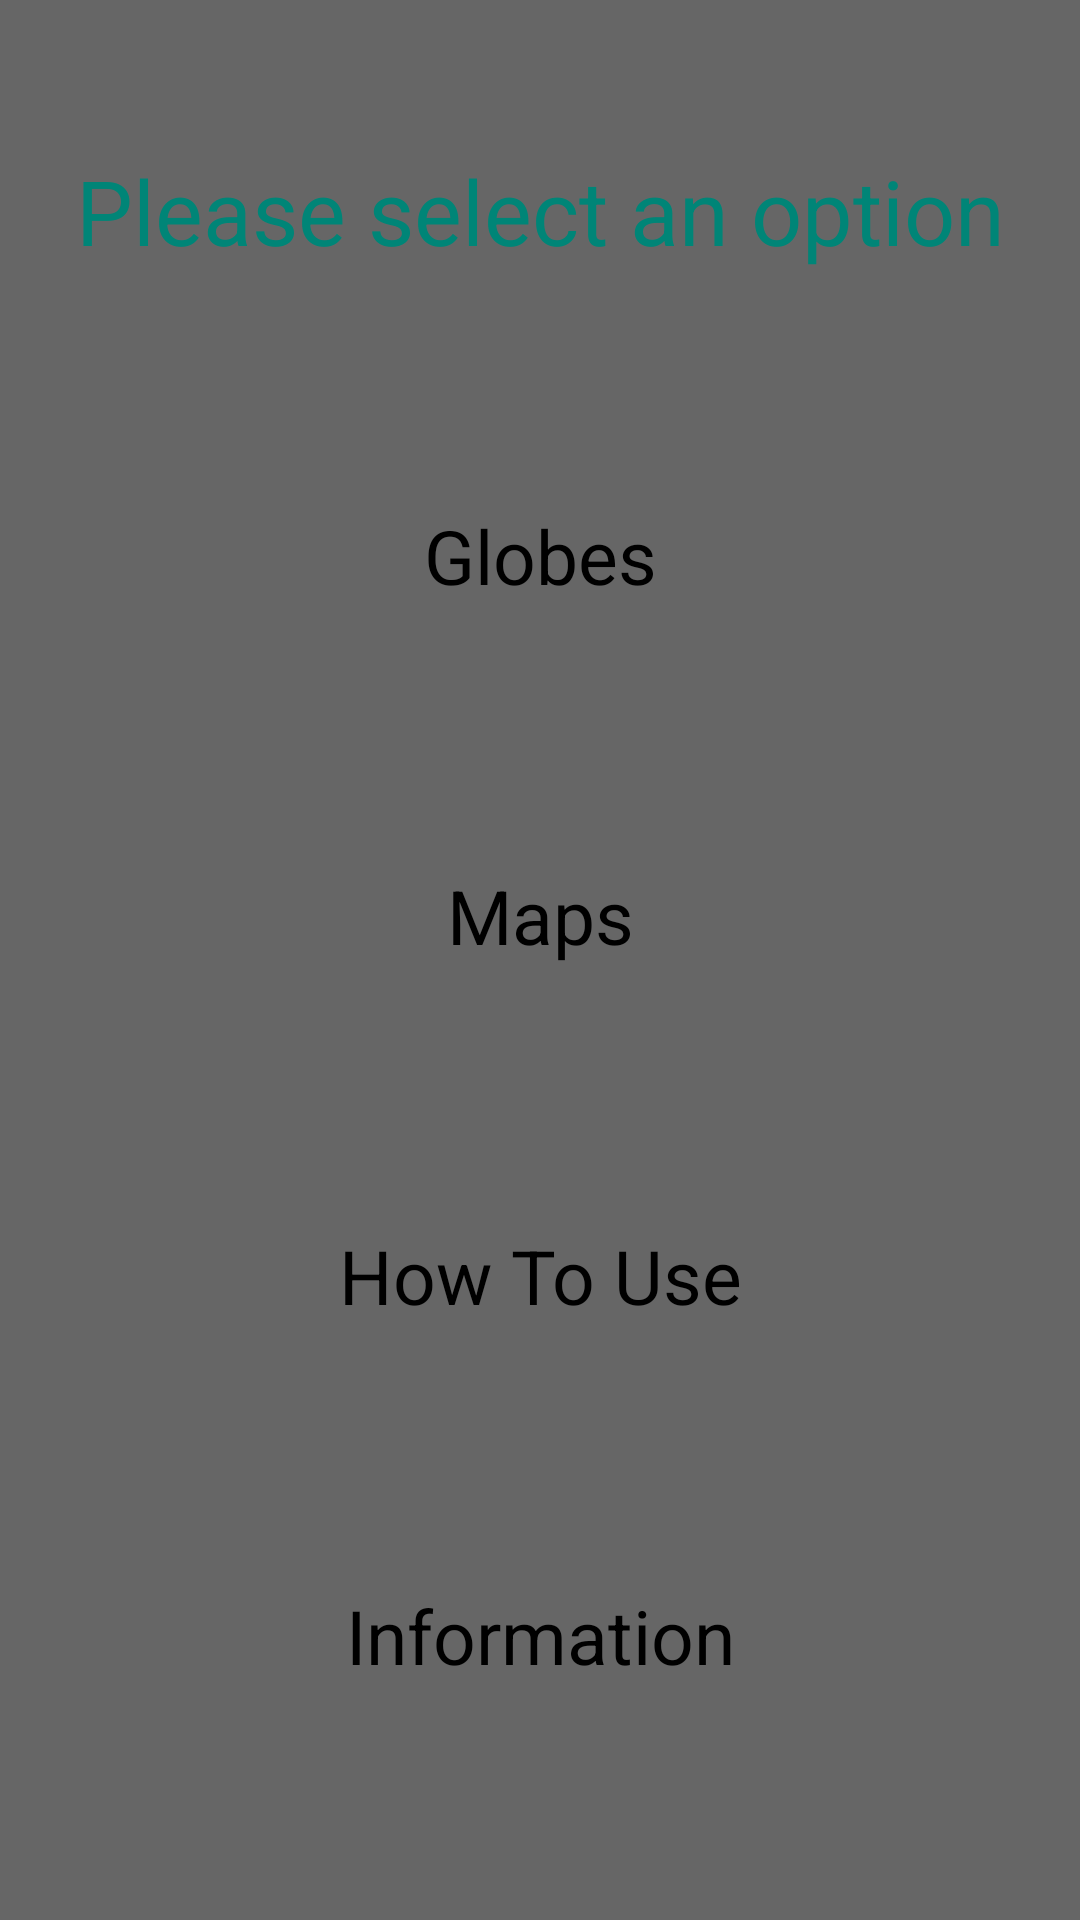

The Android layout XML behind this screen, and the referenced resources:
<!-- AndroidManifest.xml: activity theme Transparent -->
<!-- res/layout/activity_setting.xml -->
<?xml version="1.0" encoding="utf-8"?>
<android.support.constraint.ConstraintLayout xmlns:android="http://schemas.android.com/apk/res/android"
    xmlns:app="http://schemas.android.com/apk/res-auto"
    xmlns:tools="http://schemas.android.com/tools"
    android:layout_width="match_parent"
    android:layout_height="match_parent"
    tools:context=".Activity.SettingActivity"
    >

    <Button
        android:id="@+id/btnGlobe"
        android:layout_width="200dp"
        android:layout_height="50dp"
        android:layout_marginStart="8dp"
        android:layout_marginTop="70dp"
        android:layout_marginEnd="8dp"
        android:gravity="center"
        android:text="@string/globe"
        android:textSize="25sp"
        app:layout_constraintEnd_toEndOf="parent"
        app:layout_constraintStart_toStartOf="parent"
        app:layout_constraintTop_toBottomOf="@+id/txtTitle1" />

    <Button
        android:id="@+id/btnMap"
        android:layout_width="200dp"
        android:layout_height="50dp"
        android:layout_marginStart="8dp"
        android:layout_marginTop="70dp"
        android:layout_marginEnd="8dp"
        android:text="@string/map"
        android:textSize="25sp"
        android:gravity="center"
        app:layout_constraintEnd_toEndOf="parent"
        app:layout_constraintStart_toStartOf="parent"
        app:layout_constraintTop_toBottomOf="@+id/btnGlobe" />

    <Button
        android:id="@+id/btnHow"
        android:layout_width="200dp"
        android:layout_height="50dp"
        android:layout_marginStart="8dp"
        android:layout_marginTop="70dp"
        android:layout_marginEnd="8dp"
        android:gravity="center"
        android:text="@string/howToUse"
        android:textSize="25sp"
        app:layout_constraintEnd_toEndOf="parent"
        app:layout_constraintStart_toStartOf="parent"
        app:layout_constraintTop_toBottomOf="@+id/btnMap" />

    <Button
        android:id="@+id/btnInfo"
        android:layout_width="200dp"
        android:layout_height="50dp"
        android:layout_marginStart="8dp"
        android:layout_marginTop="70dp"
        android:layout_marginEnd="8dp"
        android:text="@string/info"
        android:textSize="25sp"
        android:gravity="center"
        app:layout_constraintEnd_toEndOf="parent"
        app:layout_constraintStart_toStartOf="parent"
        app:layout_constraintTop_toBottomOf="@+id/btnHow" />

    <TextView
        android:id="@+id/txtTitle1"
        android:layout_width="wrap_content"
        android:layout_height="wrap_content"
        android:layout_marginStart="8dp"
        android:layout_marginTop="50dp"
        android:layout_marginEnd="8dp"
        android:text="@string/title1"
        android:textColor="@color/colorPrimary"
        android:textSize="30sp"
        app:layout_constraintEnd_toEndOf="parent"
        app:layout_constraintStart_toStartOf="parent"
        app:layout_constraintTop_toTopOf="parent" />
</android.support.constraint.ConstraintLayout>
<!-- resources referenced by this layout -->
<resources>
  <color name="colorPrimary">#008577</color>
  <string name="globe">Globes</string>
  <string name="howToUse">How To Use</string>
  <string name="info">Information</string>
  <string name="map">Maps</string>
  <string name="title1">Please select an option</string>
  <style name="Transparent">
          <item name="android:windowNoTitle">true</item>
          <item name="android:windowFullscreen">true</item>
          <item name="android:windowBackground">@color/transparent</item>
          <item name="android:windowIsTranslucent">true</item>
          <item name="android:windowAnimationStyle">@android:style/Animation.Translucent</item>
      </style>
  <color name="transparent">#9000</color>
</resources>
